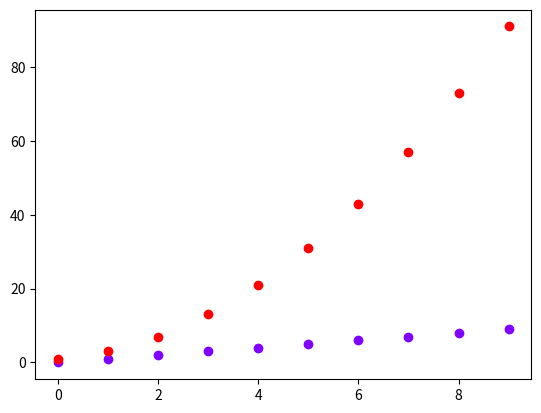

Write the Python code that produced this figure.
import numpy as np
import matplotlib.pyplot as plt
import matplotlib.cm as cm

x = np.arange(10)
ys = [i+x+(i*x)**2 for i in range(2)]

colors = cm.rainbow(np.linspace(0, 1, len(ys)))
print(colors)
for y, c in zip(ys, colors):
    plt.scatter(x, y, color=c)
plt.show()
